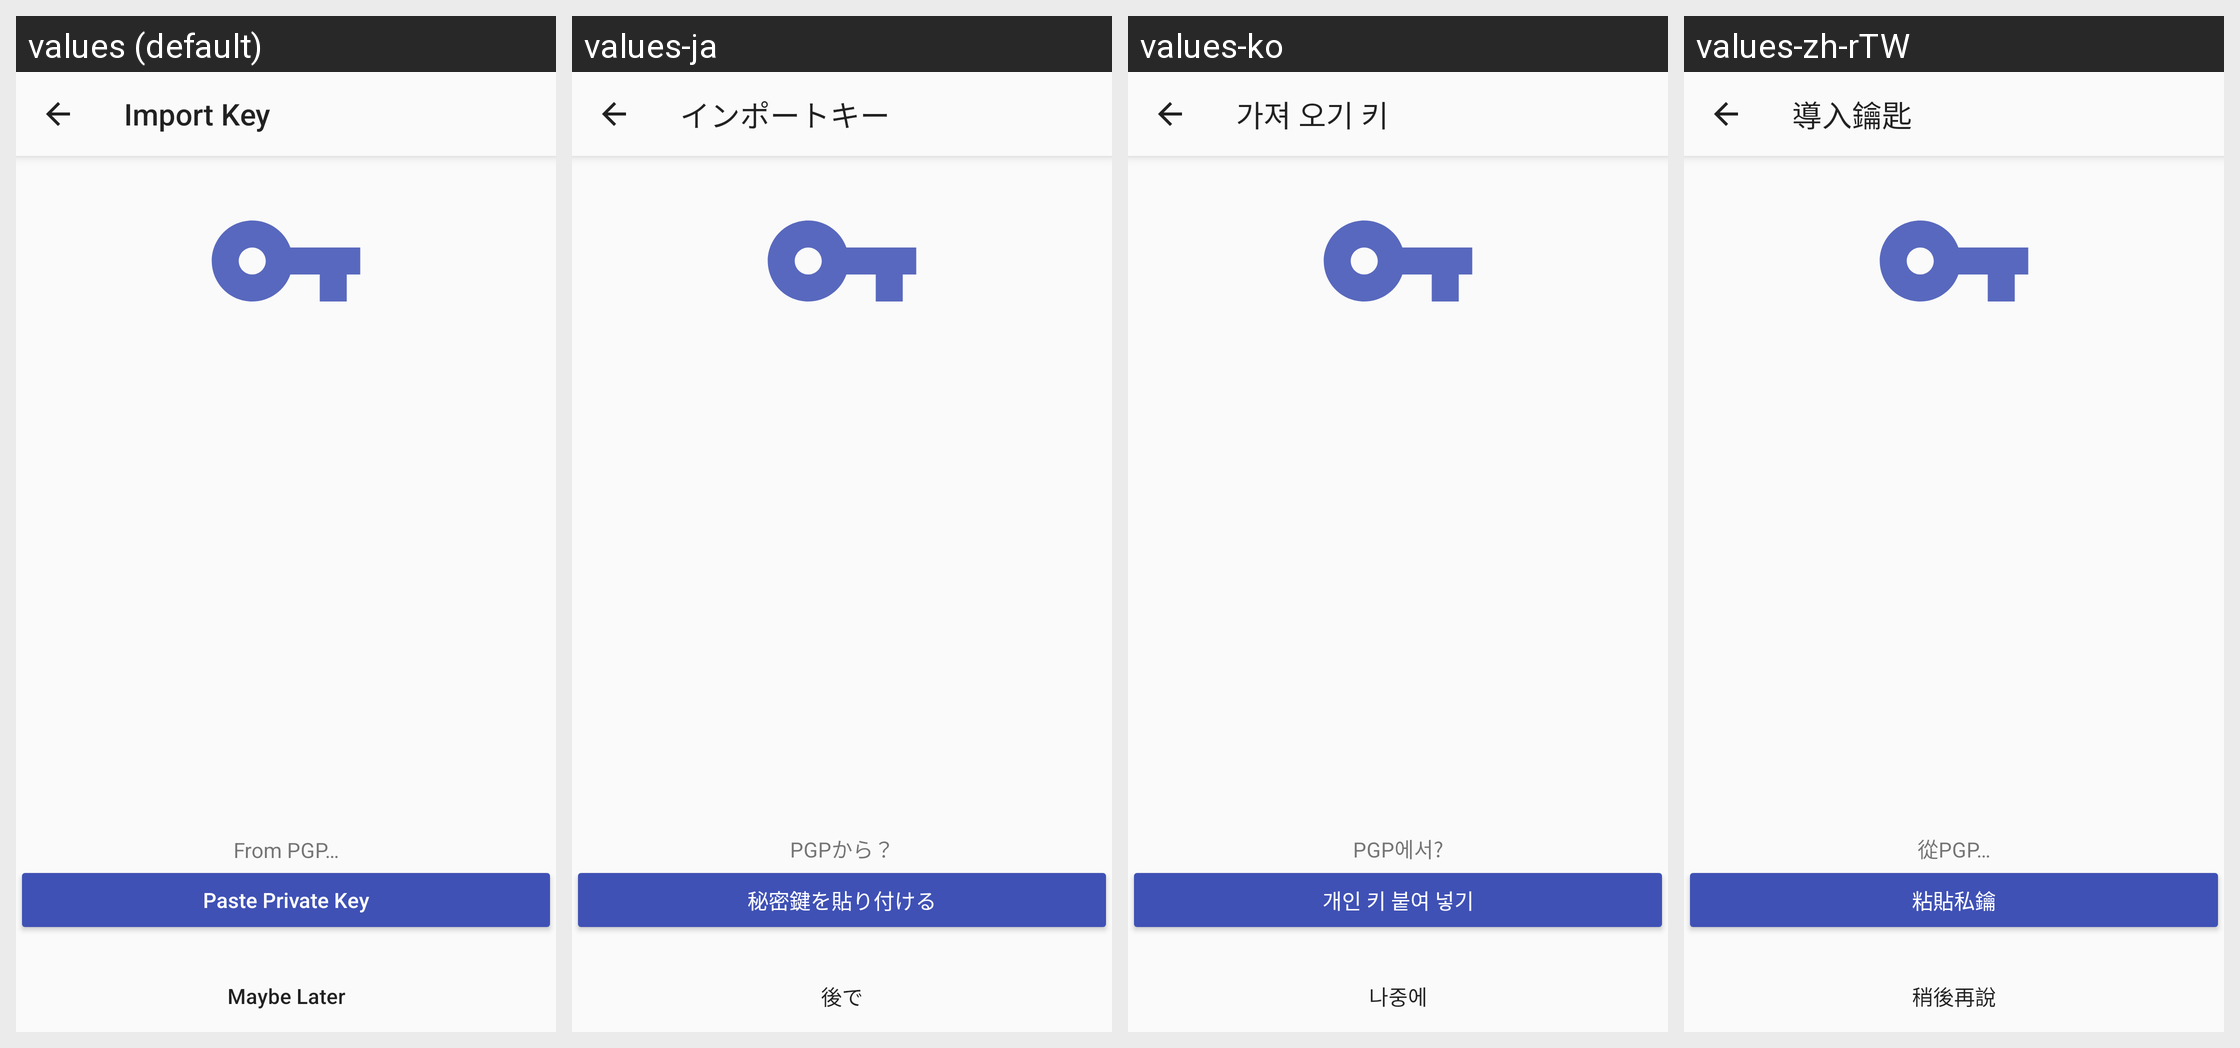

Locale-by-locale string values for the Android screen shown in this grid:
Android screen res/layout/activity_import_key.xml rendered under 4 locales, left to right: values (default), values-ja, values-ko, values-zh-rTW. Device: Nexus 5 (rendered at 1080×1920; each locale shown at half size, 540×960, under a caption strip naming it); theme AppTheme.NoActionBar.
Other locales in the repository, not shown: values-zh-rCN.
Strings drawn on this screen, with the default value and each locale's value (text and hints the layout hard-codes, and strings that could not be matched under every locale, appear in the picture but are not listed):

import_key
  values: Import Key
  values-ja: インポートキー
  values-ko: 가져 오기 키
  values-zh-rTW: 導入鑰匙

import_from_pgp
  values: From PGP…
  values-ja: PGPから？
  values-ko: PGP에서?
  values-zh-rTW: 從PGP…

paste_private_key
  values: Paste Private Key
  values-ja: 秘密鍵を貼り付ける
  values-ko: 개인 키 붙여 넣기
  values-zh-rTW: 粘貼私鑰

maybe_later
  values: Maybe Later
  values-ja: 後で
  values-ko: 나중에
  values-zh-rTW: 稍後再說
